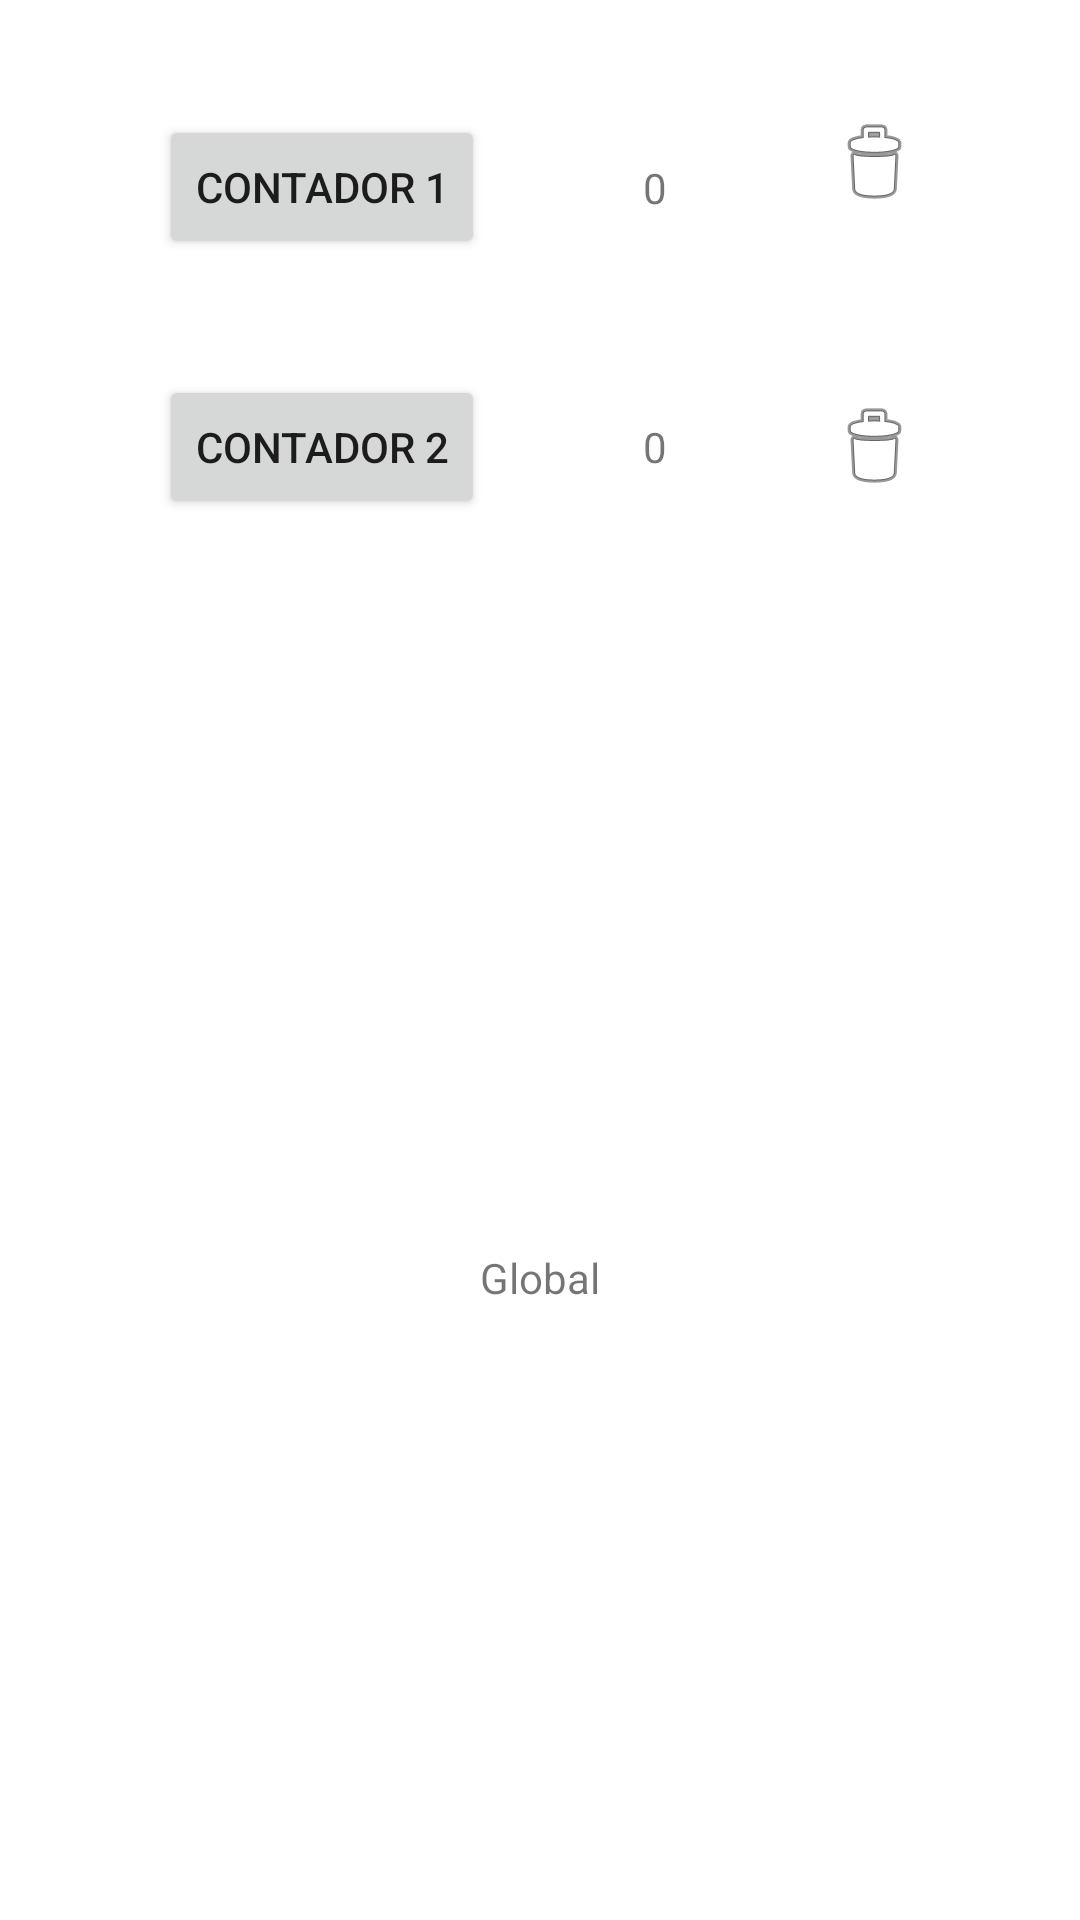

Android layout source for this screen:
<!-- AndroidManifest.xml: application theme Theme.MisEventosKotlin -->
<!-- res/layout/activity_ej02_contadores.xml -->
<?xml version="1.0" encoding="utf-8"?>
<androidx.constraintlayout.widget.ConstraintLayout xmlns:android="http://schemas.android.com/apk/res/android"
    xmlns:app="http://schemas.android.com/apk/res-auto"
    xmlns:tools="http://schemas.android.com/tools"
    android:layout_width="match_parent"
    android:layout_height="match_parent"
    tools:context=".Ej02ContadoresActivity">

    <Button
        android:id="@+id/bContador1"
        android:layout_width="wrap_content"
        android:layout_height="wrap_content"
        android:text="CONTADOR 1"
        app:layout_constraintBottom_toTopOf="@+id/bContador2"
        app:layout_constraintEnd_toStartOf="@+id/tvContador1"
        app:layout_constraintHorizontal_bias="0.5"
        app:layout_constraintStart_toStartOf="parent"
        app:layout_constraintTop_toTopOf="parent" />

    <Button
        android:id="@+id/bContador2"
        android:layout_width="wrap_content"
        android:layout_height="wrap_content"
        android:text="CONTADOR 2"
        app:layout_constraintBottom_toBottomOf="@id/guideline4"
        app:layout_constraintEnd_toStartOf="@+id/tvContador2"
        app:layout_constraintHorizontal_bias="0.5"
        app:layout_constraintStart_toStartOf="parent"
        app:layout_constraintTop_toBottomOf="@+id/bContador1" />

    <TextView
        android:id="@+id/tvContador1"
        android:layout_width="wrap_content"
        android:layout_height="wrap_content"
        android:text="0"
        app:layout_constraintBottom_toBottomOf="@+id/bContador1"
        app:layout_constraintEnd_toStartOf="@+id/imageView"
        app:layout_constraintHorizontal_bias="0.5"
        app:layout_constraintStart_toEndOf="@+id/bContador1"
        app:layout_constraintTop_toTopOf="@+id/bContador1" />

    <TextView
        android:id="@+id/tvContador2"
        android:layout_width="wrap_content"
        android:layout_height="wrap_content"
        android:text="0"
        app:layout_constraintBottom_toBottomOf="@+id/bContador2"
        app:layout_constraintEnd_toStartOf="@+id/imageView2"
        app:layout_constraintHorizontal_bias="0.5"
        app:layout_constraintStart_toEndOf="@+id/bContador2"
        app:layout_constraintTop_toTopOf="@+id/bContador2" />

    <TextView
        android:id="@+id/tvContadorGlobal"
        android:layout_width="wrap_content"
        android:layout_height="wrap_content"
        android:text="Global"
        app:layout_constraintBottom_toBottomOf="parent"
        app:layout_constraintEnd_toEndOf="parent"
        app:layout_constraintStart_toStartOf="parent"
        app:layout_constraintTop_toTopOf="@+id/guideline4" />

    <ImageView
        android:id="@+id/imageView"
        android:layout_width="wrap_content"
        android:layout_height="wrap_content"
        app:layout_constraintEnd_toEndOf="parent"
        app:layout_constraintHorizontal_bias="0.5"
        app:layout_constraintStart_toEndOf="@+id/tvContador1"
        app:layout_constraintTop_toTopOf="@+id/bContador1"
        app:srcCompat="@android:drawable/ic_menu_delete" />

    <ImageView
        android:id="@+id/imageView2"
        android:layout_width="wrap_content"
        android:layout_height="wrap_content"
        app:layout_constraintBottom_toBottomOf="@+id/bContador2"
        app:layout_constraintEnd_toEndOf="parent"
        app:layout_constraintHorizontal_bias="0.5"
        app:layout_constraintStart_toEndOf="@+id/tvContador2"
        app:layout_constraintTop_toTopOf="@+id/bContador2"
        app:srcCompat="@android:drawable/ic_menu_delete" />

    <androidx.constraintlayout.widget.Guideline
        android:id="@+id/guideline3"
        android:layout_width="wrap_content"
        android:layout_height="wrap_content"
        android:orientation="horizontal" />

    <androidx.constraintlayout.widget.Guideline
        android:id="@+id/guideline4"
        android:layout_width="wrap_content"
        android:layout_height="wrap_content"
        android:orientation="horizontal"
        app:layout_constraintGuide_percent="0.33" />
</androidx.constraintlayout.widget.ConstraintLayout>
<!-- resources referenced by this layout -->
<resources>
  <style name="Theme.MisEventosKotlin" parent="Theme.MaterialComponents.DayNight.DarkActionBar">
          
          <item name="colorPrimary">@color/purple_500</item>
          <item name="colorPrimaryVariant">@color/purple_700</item>
          <item name="colorOnPrimary">@color/white</item>
          
          <item name="colorSecondary">@color/teal_200</item>
          <item name="colorSecondaryVariant">@color/teal_700</item>
          <item name="colorOnSecondary">@color/black</item>
          
          <item name="android:statusBarColor" tools:targetApi="l">?attr/colorPrimaryVariant</item>
          
      </style>
  <!-- not gathered from this repository: default colours our renderer supplied (Android Studio template values) -->
  <color name="purple_500">#FF6200EE</color>
  <color name="purple_700">#FF3700B3</color>
  <color name="teal_200">#FF03DAC5</color>
  <color name="teal_700">#FF018786</color>
  <color name="black">#FF000000</color>
  <color name="white">#FFFFFFFF</color>
</resources>
